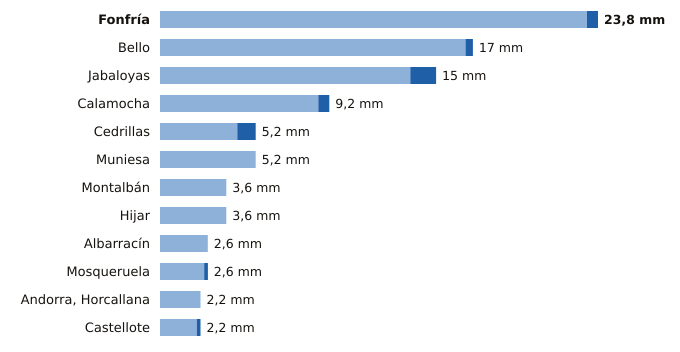

The table this chart was drawn from, first rows:
estacion, provincia, indicativo, mm_6_dias_anteriores, mm_hoy, mm_7_dias, horas_de_hoy
Fonfría, Teruel, 9436X, 23.2, 0.6, 23.8, 21
Bello, Teruel, 9998X, 16.6, 0.4, 17.0, 21
Jabaloyas, Teruel, 8376, 13.6, 1.4, 15.0, 21
Calamocha, Teruel, 9381I, 8.6, 0.6, 9.2, 21
Cedrillas, Teruel, 8458X, 4.2, 1.0, 5.2, 21
Muniesa, Teruel, 9513X, 5.2, 0.0, 5.2, 21
Montalbán, Teruel, 9531Y, 3.6, 0.0, 3.6, 21
Hijar, Teruel, 9546B, 3.6, 0.0, 3.6, 21
Albarracín, Teruel, 8354X, 2.6, 0.0, 2.6, 21
Mosqueruela, Teruel, 8486X, 2.4, 0.2, 2.6, 21
Andorra, Horcallana, Teruel, 9550C, 2.2, 0.0, 2.2, 21
Castellote, Teruel, 9561X, 2.0, 0.2, 2.2, 21
